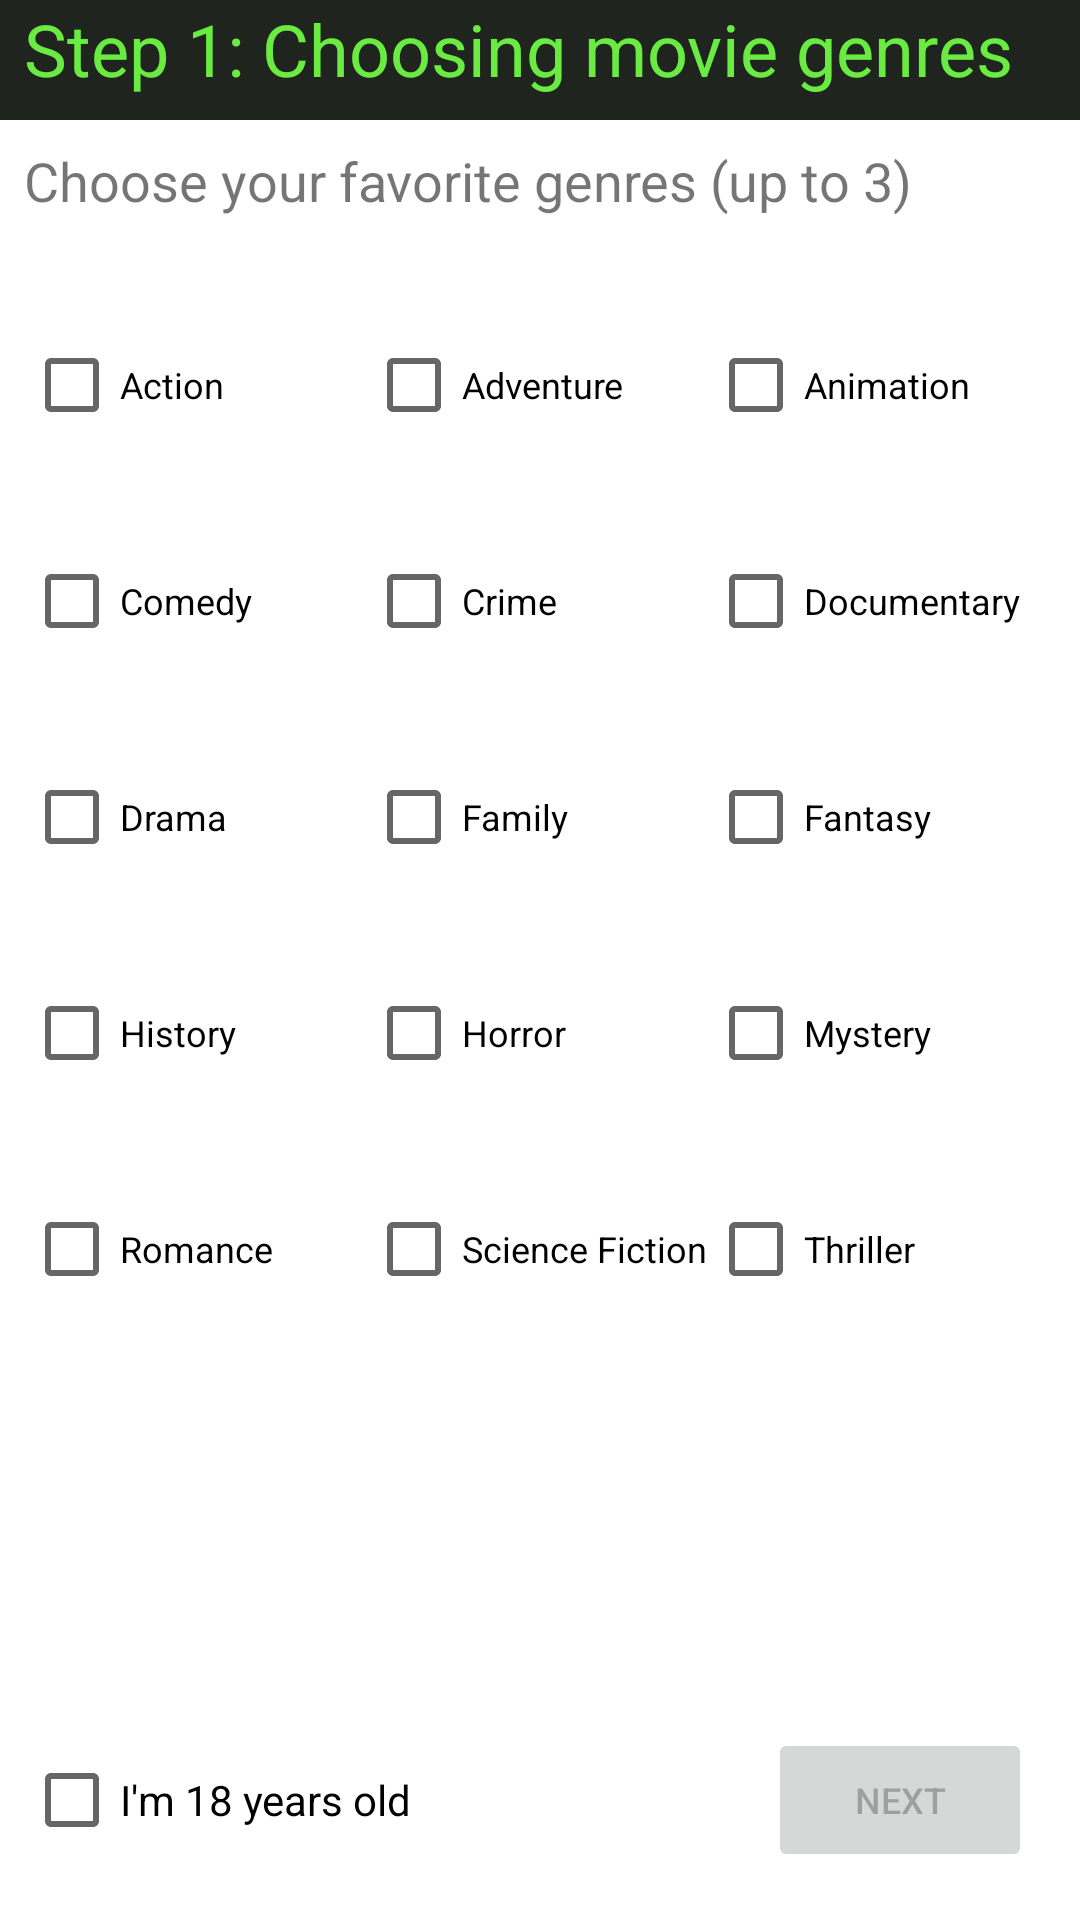

Layout XML and referenced resources for this Android screen:
<!-- AndroidManifest.xml: application theme Theme.KinoHelper -->
<!-- res/layout/activity_first.xml -->
<?xml version="1.0" encoding="utf-8"?>
<androidx.constraintlayout.widget.ConstraintLayout xmlns:android="http://schemas.android.com/apk/res/android"
    xmlns:app="http://schemas.android.com/apk/res-auto"
    xmlns:tools="http://schemas.android.com/tools"
    android:layout_width="match_parent"
    android:layout_height="match_parent"
    android:onClick="blockCheckBox"
    tools:context=".FirstActivity">

    <CheckBox
        android:id="@+id/Action"
        android:layout_width="116dp"
        android:layout_height="wrap_content"
        android:layout_marginStart="8dp"
        android:layout_marginLeft="8dp"
        android:layout_marginTop="32dp"
        android:onClick="blockCheckBox"
        android:text="@string/action"
        android:textSize="12sp"
        app:layout_constraintStart_toStartOf="parent"
        app:layout_constraintTop_toBottomOf="@+id/Rule" />

    <CheckBox
        android:id="@+id/Horror"
        android:layout_width="116dp"
        android:layout_height="wrap_content"
        android:layout_marginTop="24dp"
        android:onClick="blockCheckBox"
        android:text="@string/horror"
        android:textSize="12sp"
        app:layout_constraintStart_toStartOf="@+id/Science"
        app:layout_constraintTop_toBottomOf="@+id/Family" />

    <CheckBox
        android:id="@+id/Drama"
        android:layout_width="116dp"
        android:layout_height="wrap_content"
        android:layout_marginTop="24dp"
        android:onClick="blockCheckBox"
        android:text="@string/drama"
        android:textSize="12sp"
        app:layout_constraintStart_toStartOf="@+id/Comedy"
        app:layout_constraintTop_toBottomOf="@+id/Comedy" />

    <CheckBox
        android:id="@+id/Comedy"
        android:layout_width="116dp"
        android:layout_height="wrap_content"
        android:layout_marginTop="24dp"
        android:onClick="blockCheckBox"
        android:text="@string/comedy"
        android:textSize="12sp"
        app:layout_constraintStart_toStartOf="@+id/Action"
        app:layout_constraintTop_toBottomOf="@+id/Action" />

    <CheckBox
        android:id="@+id/Mystery"
        android:layout_width="116dp"
        android:layout_height="wrap_content"
        android:layout_marginTop="24dp"
        android:onClick="blockCheckBox"
        android:text="@string/mystery"
        android:textSize="12sp"
        app:layout_constraintStart_toStartOf="@+id/Fantasy"
        app:layout_constraintTop_toBottomOf="@+id/Fantasy" />

    <CheckBox
        android:id="@+id/Animation"
        android:layout_width="116dp"
        android:layout_height="wrap_content"
        android:layout_marginTop="32dp"
        android:layout_marginEnd="8dp"
        android:layout_marginRight="8dp"
        android:onClick="blockCheckBox"
        android:text="@string/animation"
        android:textSize="12sp"
        app:layout_constraintEnd_toEndOf="parent"
        app:layout_constraintTop_toBottomOf="@+id/Rule" />

    <CheckBox
        android:id="@+id/Thriller"
        android:layout_width="116dp"
        android:layout_height="wrap_content"
        android:layout_marginTop="24dp"
        android:onClick="blockCheckBox"
        android:text="@string/thriller"
        android:textSize="12sp"
        app:layout_constraintStart_toStartOf="@+id/Mystery"
        app:layout_constraintTop_toBottomOf="@+id/Mystery" />

    <CheckBox
        android:id="@+id/Family"
        android:layout_width="116dp"
        android:layout_height="wrap_content"
        android:layout_marginTop="24dp"
        android:onClick="blockCheckBox"
        android:text="@string/family"
        android:textSize="12sp"
        app:layout_constraintStart_toStartOf="@+id/Horror"
        app:layout_constraintTop_toBottomOf="@+id/Crime" />

    <CheckBox
        android:id="@+id/Crime"
        android:layout_width="116dp"
        android:layout_height="wrap_content"
        android:layout_marginTop="24dp"
        android:onClick="blockCheckBox"
        android:text="@string/crime"
        android:textSize="12sp"
        app:layout_constraintStart_toStartOf="@+id/Family"
        app:layout_constraintTop_toBottomOf="@+id/Adventure" />

    <CheckBox
        android:id="@+id/Documentary"
        android:layout_width="116dp"
        android:layout_height="wrap_content"
        android:layout_marginTop="24dp"
        android:onClick="blockCheckBox"
        android:text="@string/documentary"
        android:textSize="12sp"
        app:layout_constraintStart_toStartOf="@+id/Animation"
        app:layout_constraintTop_toBottomOf="@+id/Animation" />

    <CheckBox
        android:id="@+id/Adventure"
        android:layout_width="116dp"
        android:layout_height="wrap_content"
        android:layout_marginTop="32dp"
        android:onClick="blockCheckBox"
        android:text="@string/adventure"
        android:textSize="12sp"
        app:layout_constraintStart_toStartOf="@+id/Crime"
        app:layout_constraintTop_toBottomOf="@+id/Rule" />

    <CheckBox
        android:id="@+id/Fantasy"
        android:layout_width="116dp"
        android:layout_height="wrap_content"

        android:layout_marginTop="24dp"
        android:onClick="blockCheckBox"
        android:text="@string/fantasy"
        android:textSize="12sp"
        app:layout_constraintStart_toStartOf="@+id/Documentary"
        app:layout_constraintTop_toBottomOf="@+id/Documentary" />

    <CheckBox
        android:id="@+id/History"
        android:layout_width="116dp"
        android:layout_height="wrap_content"
        android:layout_marginTop="24dp"
        android:onClick="blockCheckBox"
        android:text="@string/history"
        android:textSize="12sp"
        app:layout_constraintStart_toStartOf="@+id/Drama"
        app:layout_constraintTop_toBottomOf="@+id/Drama" />

    <CheckBox
        android:id="@+id/Science"
        android:layout_width="116dp"
        android:layout_height="wrap_content"
        android:layout_marginTop="24dp"
        android:onClick="blockCheckBox"
        android:text="@string/science_fiction"
        android:textSize="12sp"
        app:layout_constraintEnd_toStartOf="@+id/Thriller"
        app:layout_constraintHorizontal_bias="0.5"
        app:layout_constraintStart_toEndOf="@+id/Romance"
        app:layout_constraintTop_toBottomOf="@+id/Horror" />

    <CheckBox
        android:id="@+id/Romance"
        android:layout_width="116dp"
        android:layout_height="wrap_content"
        android:layout_marginTop="24dp"
        android:onClick="blockCheckBox"
        android:text="@string/romance"
        android:textSize="12sp"
        app:layout_constraintStart_toStartOf="@+id/History"
        app:layout_constraintTop_toBottomOf="@+id/History" />

    <TextView
        android:id="@+id/textView"
        style="@android:style/Widget.DeviceDefault.Light.TextView.SpinnerItem"
        android:layout_width="0dp"
        android:layout_height="40dp"
        android:background="#20241F"
        android:linksClickable="false"
        android:text="@string/step_1_choosing_movie_genres"
        android:textAllCaps="false"
        android:textColor="#6AEB42"
        android:textIsSelectable="false"
        android:textSize="24sp"
        android:verticalScrollbarPosition="defaultPosition"
        app:layout_constraintEnd_toEndOf="parent"
        app:layout_constraintHorizontal_bias="0.0"
        app:layout_constraintStart_toStartOf="parent"
        app:layout_constraintTop_toTopOf="parent" />

    <TextView
        android:id="@+id/Rule"
        android:layout_width="0dp"
        android:layout_height="wrap_content"
        android:layout_marginStart="8dp"
        android:layout_marginLeft="8dp"
        android:layout_marginTop="8dp"
        android:layout_marginEnd="8dp"
        android:layout_marginRight="8dp"
        android:text="@string/choose_your_favorite_genres_no_more_than_three"
        android:textSize="18sp"
        app:layout_constraintEnd_toEndOf="parent"
        app:layout_constraintStart_toStartOf="parent"
        app:layout_constraintTop_toBottomOf="@+id/textView" />

    <CheckBox
        android:id="@+id/Age"
        android:layout_width="wrap_content"
        android:layout_height="wrap_content"
        android:layout_marginStart="8dp"
        android:layout_marginLeft="8dp"
        android:layout_marginBottom="16dp"
        android:text="@string/i_m_18"
        app:layout_constraintBottom_toBottomOf="parent"
        app:layout_constraintStart_toStartOf="parent" />

    <Button
        android:id="@+id/NextButton"
        android:layout_width="wrap_content"
        android:layout_height="wrap_content"
        android:layout_marginEnd="16dp"
        android:layout_marginRight="16dp"
        android:layout_marginBottom="16dp"
        android:enabled="false"
        android:onClick="nextStep"
        android:text="@string/next"
        android:textSize="12sp"
        app:layout_constraintBottom_toBottomOf="parent"
        app:layout_constraintEnd_toEndOf="parent" />

</androidx.constraintlayout.widget.ConstraintLayout>
<!-- resources referenced by this layout -->
<resources>
  <string name="action">Action</string>
  <string name="adventure">Adventure</string>
  <string name="animation">Animation</string>
  <string name="choose_your_favorite_genres_no_more_than_three">Choose your favorite genres (up to 3)</string>
  <string name="comedy">Comedy</string>
  <string name="crime">Crime</string>
  <string name="documentary">Documentary</string>
  <string name="drama">Drama</string>
  <string name="family">Family</string>
  <string name="fantasy">Fantasy</string>
  <string name="history">History</string>
  <string name="horror">Horror</string>
  <string name="i_m_18">I\'m 18 years old</string>
  <string name="mystery">Mystery</string>
  <string name="next">Next</string>
  <string name="romance">Romance</string>
  <string name="science_fiction">Science Fiction</string>
  <string name="step_1_choosing_movie_genres">Step 1: Choosing movie genres</string>
  <string name="thriller">Thriller</string>
  <style name="Theme.KinoHelper" parent="Theme.MaterialComponents.DayNight.DarkActionBar">
          
          <item name="colorPrimary">@color/purple_500</item>
          <item name="colorPrimaryVariant">@color/purple_700</item>
          <item name="colorOnPrimary">@color/white</item>
          
          <item name="colorSecondary">@color/teal_200</item>
          <item name="colorSecondaryVariant">@color/teal_700</item>
          <item name="colorOnSecondary">@color/black</item>
          
          <item name="android:statusBarColor" tools:targetApi="l">?attr/colorPrimaryVariant</item>
          
      </style>
  <!-- not gathered from this repository: default colours our renderer supplied (Android Studio template values) -->
  <color name="purple_500">#FF6200EE</color>
  <color name="purple_700">#FF3700B3</color>
  <color name="teal_200">#FF03DAC5</color>
  <color name="teal_700">#FF018786</color>
  <color name="black">#FF000000</color>
  <color name="white">#FFFFFFFF</color>
</resources>
